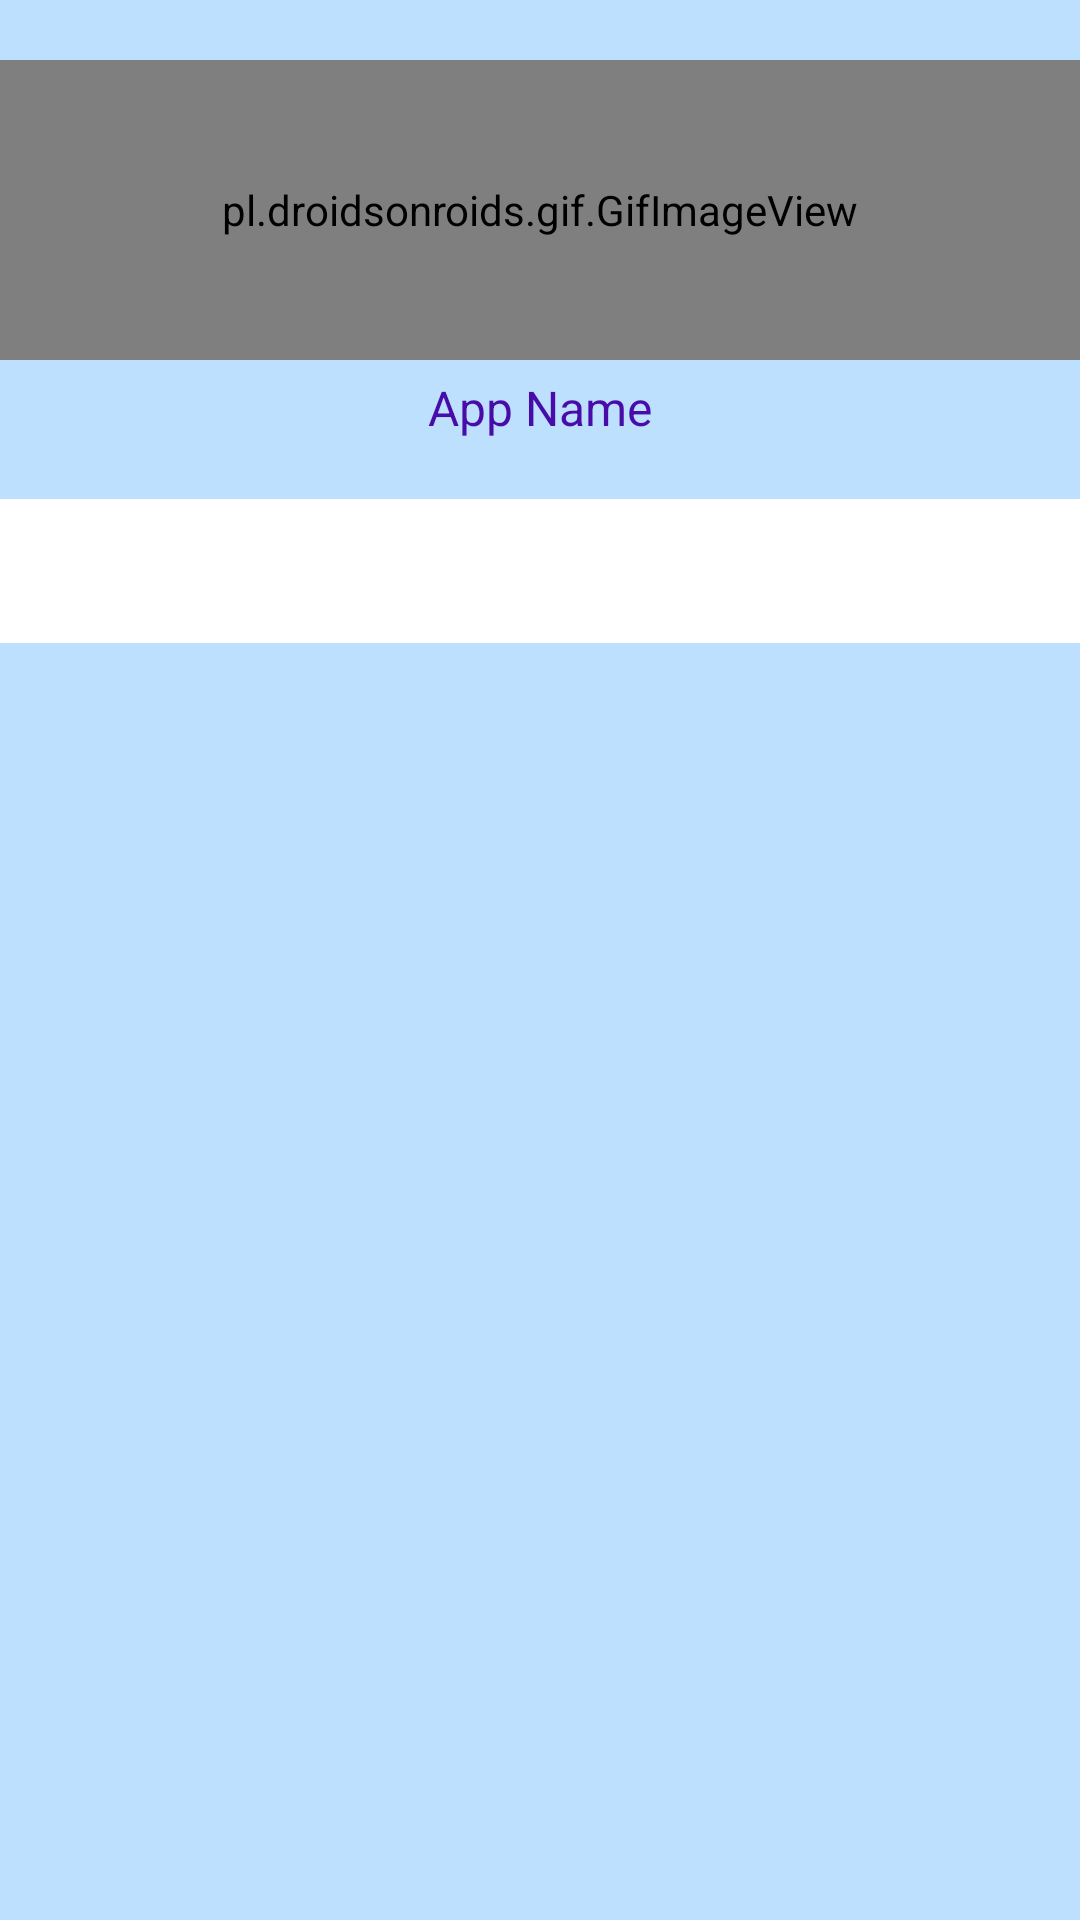

Reconstruct the res/layout file that produces this screen, plus the resources it refers to.
<!-- AndroidManifest.xml: activity theme Theme.MaterialComponents.DayNight.NoActionBar -->
<!-- res/layout/activity_login.xml -->
<?xml version="1.0" encoding="utf-8"?>
<androidx.constraintlayout.widget.ConstraintLayout xmlns:android="http://schemas.android.com/apk/res/android"
    xmlns:app="http://schemas.android.com/apk/res-auto"
    xmlns:tools="http://schemas.android.com/tools"
    android:layout_width="match_parent"
    android:layout_height="match_parent"
    tools:context=".LoginActivity"
    android:background="#bde0fe">

    <ImageView
        android:id="@+id/iv"
        android:layout_width="match_parent"
        android:layout_height="0dp"
        app:layout_constraintBottom_toBottomOf="parent"
        app:layout_constraintEnd_toEndOf="parent"
        app:layout_constraintTop_toTopOf="parent"
        app:layout_constraintStart_toStartOf="parent"
        android:background="#bde0fe"
        android:scaleType="centerCrop"
        app:layout_constraintVertical_bias="0"
        app:layout_constraintHeight_percent=".27"/>

    <pl.droidsonroids.gif.GifImageView
        android:id="@+id/iv2"
        android:layout_width="match_parent"
        android:layout_height="100dp"
        android:src="@drawable/applogo"
        app:layout_constraintVertical_bias=".3"
        app:layout_constraintBottom_toTopOf="@id/layout2"
        app:layout_constraintEnd_toEndOf="parent"
        app:layout_constraintTop_toTopOf="@id/iv"
        app:layout_constraintStart_toStartOf="parent"/>

    <TextView
        android:layout_width="wrap_content"
        android:layout_height="wrap_content"
        android:text="App Name"
        android:textColor="#480ca8"
        android:textSize="16sp"
        app:layout_constraintVertical_bias=".2"
        app:layout_constraintBottom_toTopOf="@id/layout2"
        app:layout_constraintEnd_toEndOf="parent"
        app:layout_constraintTop_toBottomOf="@id/iv2"
        app:layout_constraintStart_toStartOf="parent"/>

    <androidx.constraintlayout.widget.ConstraintLayout
        android:id="@+id/layout2"
        android:layout_width="match_parent"
        android:layout_height="0dp"
        app:layout_constraintBottom_toBottomOf="parent"
        app:layout_constraintEnd_toEndOf="parent"
        app:layout_constraintTop_toTopOf="parent"
        app:layout_constraintStart_toStartOf="parent"
        android:background="@drawable/bglayout"
        app:backgroundTint="@null"
        app:layout_constraintVertical_bias="1"
        app:layout_constraintHeight_percent=".74">

        <androidx.viewpager.widget.ViewPager
            android:id="@+id/view_pager"
            android:layout_width="match_parent"
            android:layout_height="0dp"
            app:layout_constraintVertical_bias="0"
            app:layout_constraintHeight_percent=".7"
            app:layout_constraintBottom_toBottomOf="parent"
            app:layout_constraintEnd_toEndOf="parent"
            app:layout_constraintTop_toBottomOf="@id/tab_layout"
            app:layout_constraintStart_toStartOf="parent"/>

            <com.google.android.material.tabs.TabLayout
                android:id="@+id/tab_layout"
                android:layout_width="match_parent"
                android:layout_height="wrap_content"
                app:layout_constraintVertical_bias="0"
                app:layout_constraintBottom_toBottomOf="parent"
                app:layout_constraintEnd_toEndOf="parent"
                app:layout_constraintTop_toTopOf="parent"
                app:layout_constraintStart_toStartOf="parent">

            </com.google.android.material.tabs.TabLayout>

    </androidx.constraintlayout.widget.ConstraintLayout>

</androidx.constraintlayout.widget.ConstraintLayout>
<!-- resources referenced by this layout -->
<resources>
  <!-- drawable applogo: gif bitmap (drawable-v24, 788047 bytes) -->
</resources>
